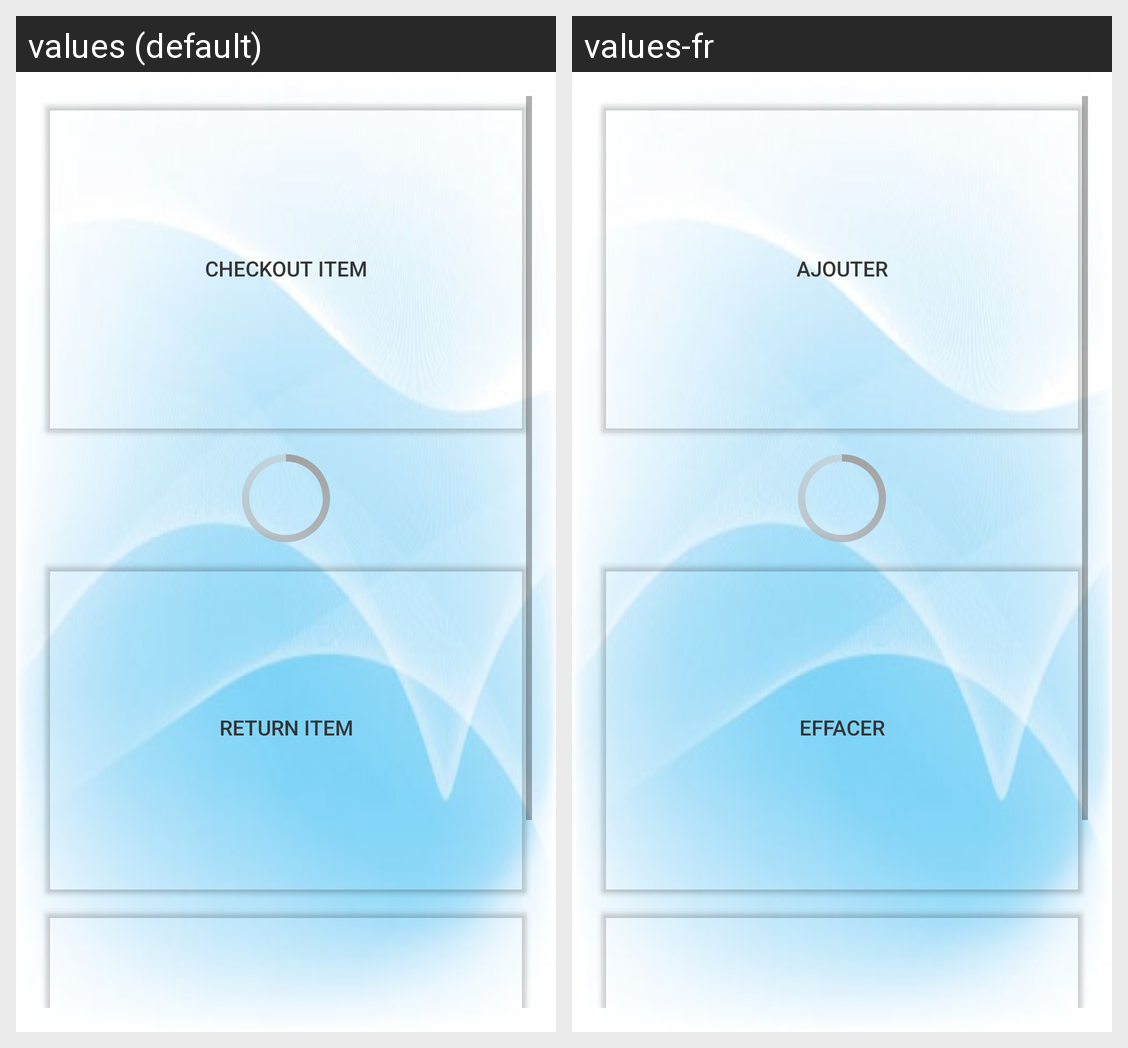

Strings drawn on this Android screen and how each of the app's shown locales translates them:
Android screen res/layout/content_admin.xml rendered under 2 locales, left to right: values (default), values-fr. Device: Nexus 5 (rendered at 1080×1920; each locale shown at half size, 540×960, under a caption strip naming it); theme AppTheme.
Strings drawn on this screen, with the default value and each locale's value (text and hints the layout hard-codes, and strings that could not be matched under every locale, appear in the picture but are not listed):

addstring
  values: Checkout Item
  values-fr: Ajouter

deletestring
  values: Return Item
  values-fr: Effacer
